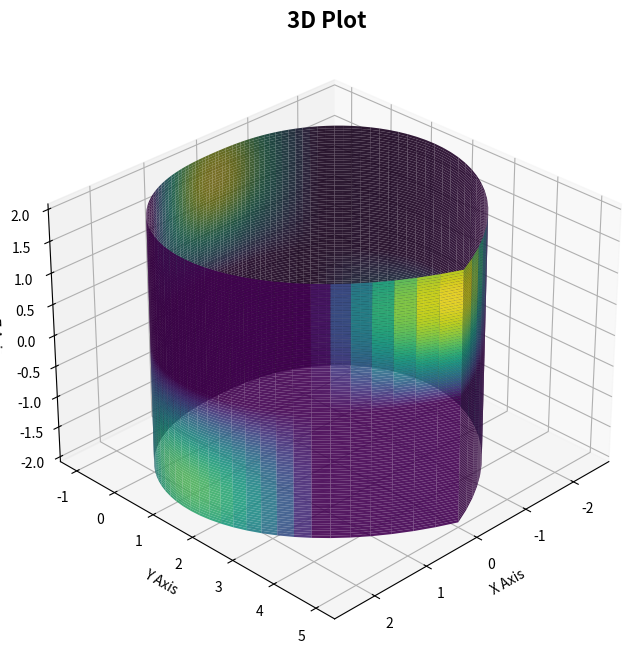

The script that saved this image:
import numpy as np
import matplotlib.pyplot as plt
from mpl_toolkits.mplot3d import Axes3D

# Data configuration
theta = np.linspace(0, 2 * np.pi, 100)
z = np.linspace(-2, 2, 100)
r = z**2 + 1

# Parametric coordinates
x = r * np.sin(theta)
y = r * np.cos(theta)

# Create mesh for the plot
X, Z = np.meshgrid(x, z)
Y, _ = np.meshgrid(y, z)

# Create 3D figure
fig = plt.figure(figsize=(10, 8))
ax = fig.add_subplot(111, projection='3d')

# Generate an amazing plot with colors
colors = np.sin(Z) * np.cos(X)
ax.plot_surface(X, Y, Z, facecolors=plt.cm.viridis(colors), rstride=1, cstride=1, alpha=0.9, edgecolor='none')

# Plot customization
ax.set_title("3D Plot", fontsize=16, fontweight='bold')
ax.set_xlabel("X Axis")
ax.set_ylabel("Y Axis")
ax.set_zlabel("Z Axis")
ax.view_init(elev=30, azim=45)

plt.show()
